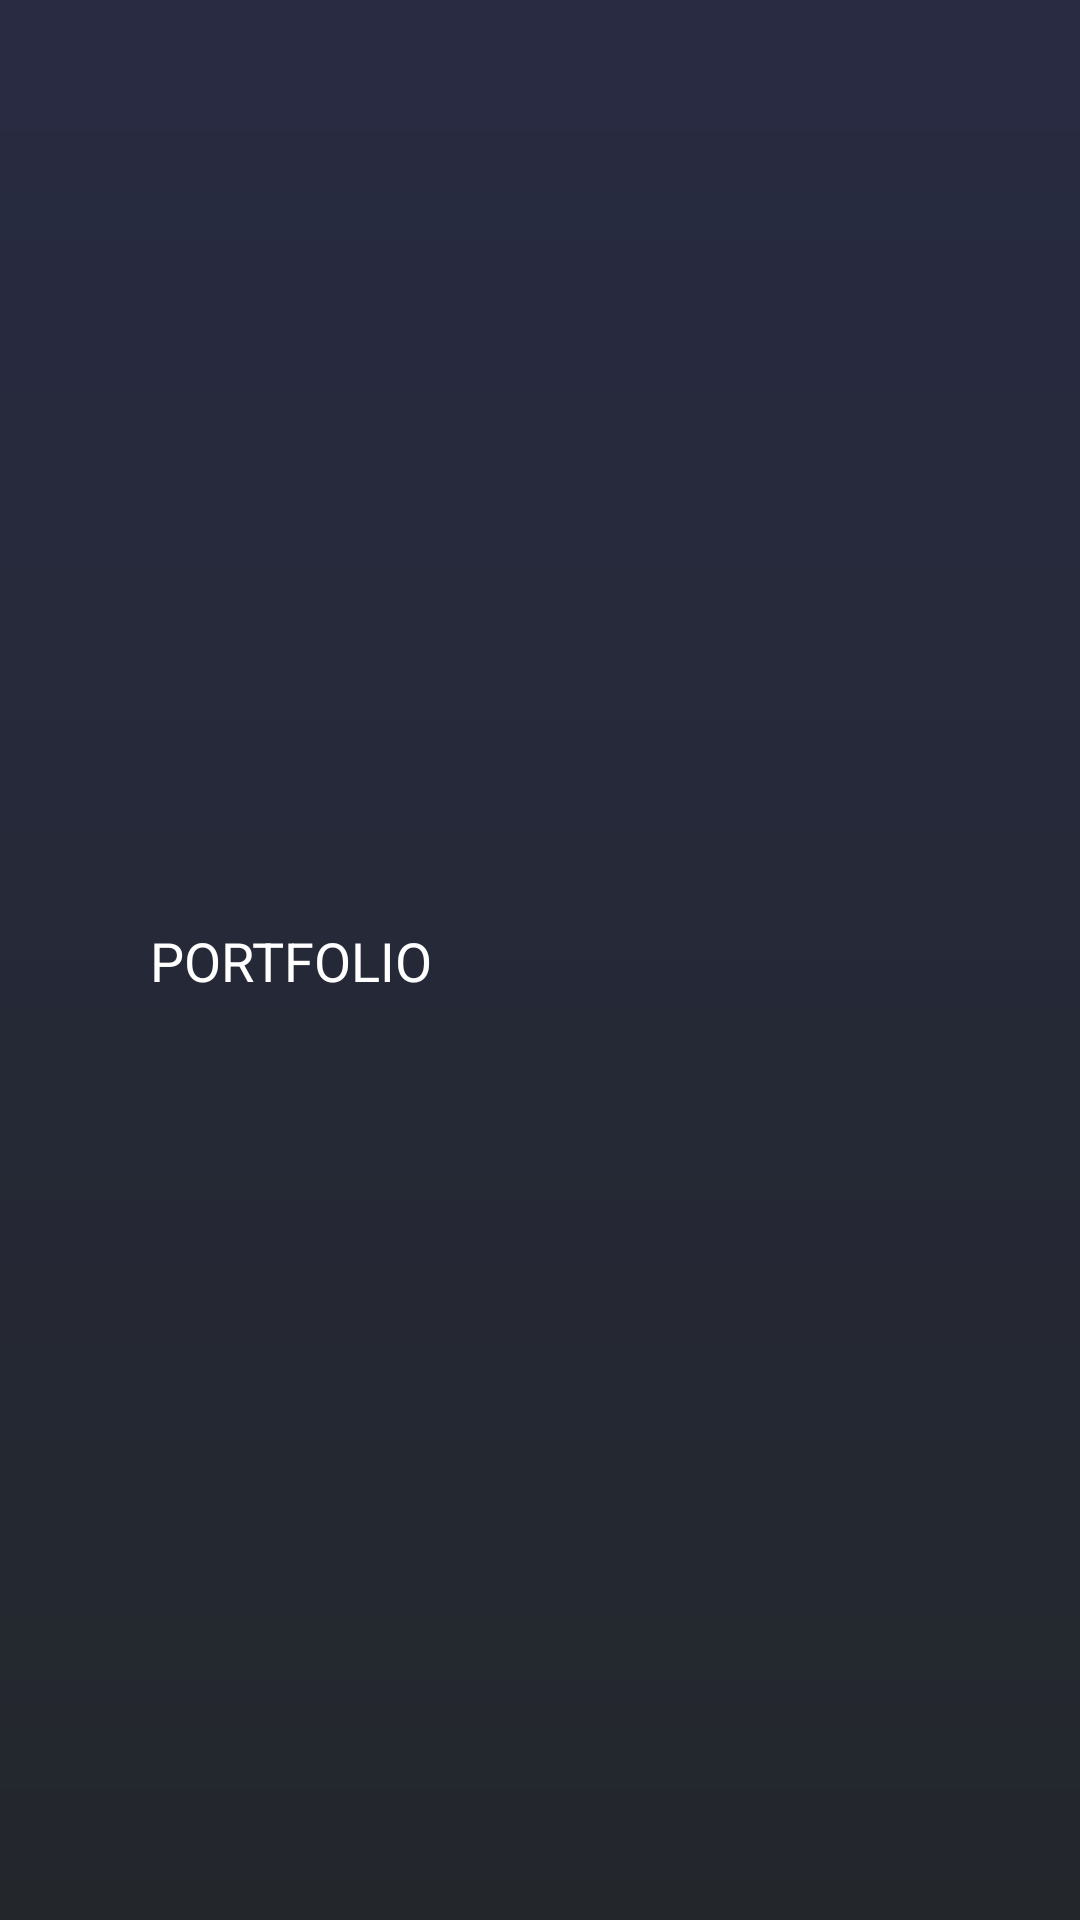

Layout XML and referenced resources for this Android screen:
<!-- AndroidManifest.xml: application theme AppTheme -->
<!-- res/layout/action_bar_layout.xml -->
<?xml version="1.0" encoding="utf-8"?>
<android.support.constraint.ConstraintLayout
    xmlns:android="http://schemas.android.com/apk/res/android"
    xmlns:app="http://schemas.android.com/apk/res-auto"
    android:layout_width="match_parent"
    android:layout_height="50dp"
    android:background="@drawable/start_background">

    <ImageView
        android:id="@+id/vListBack"
        android:layout_width="50dp"
        android:layout_height="50dp"
        android:padding="10dp"
        android:src="@drawable/ic_arrow_back_black_24dp"
        android:tint="@color/white"
        app:layout_constraintBottom_toBottomOf="parent"
        app:layout_constraintStart_toStartOf="parent"
        app:layout_constraintTop_toTopOf="parent" />

    <TextView
        android:id="@+id/vTitle"
        android:layout_width="wrap_content"
        android:layout_height="wrap_content"
        android:text="@string/portfolio"
        android:textAllCaps="true"
        android:textColor="@color/white"
        android:textSize="18sp"
        app:layout_constraintBottom_toBottomOf="parent"
        app:layout_constraintStart_toEndOf="@+id/vListBack"
        app:layout_constraintTop_toTopOf="parent" />


</android.support.constraint.ConstraintLayout>
<!-- resources referenced by this layout -->
<resources>
  <color name="white">#ffffff</color>
  <!-- drawable start_background (drawable) -->
  <?xml version="1.0" encoding="utf-8"?>
  <shape xmlns:android="http://schemas.android.com/apk/res/android"
      android:shape="rectangle">
      <gradient
          android:type="linear"
          android:startColor="@color/back_color_start"
          android:endColor="@color/back_color_end"
          android:angle="90"/>
  </shape>
  <string name="portfolio">Portfolio</string>
  <style name="AppTheme" parent="Theme.AppCompat.Light.DarkActionBar">
          
          <item name="colorPrimary">@color/colorPrimary</item>
          <item name="colorPrimaryDark">@color/colorPrimaryDark</item>
          <item name="colorAccent">@color/colorAccent</item>
          <item name="android:statusBarColor">@color/status_bar_color</item>
      </style>
  <color name="back_color_start">#23272c</color>
  <color name="back_color_end">#282b42</color>
  <color name="colorPrimary">#008577</color>
  <color name="colorPrimaryDark">#00574B</color>
  <color name="colorAccent">#FFFFFF</color>
  <color name="status_bar_color">#282b42</color>
</resources>
